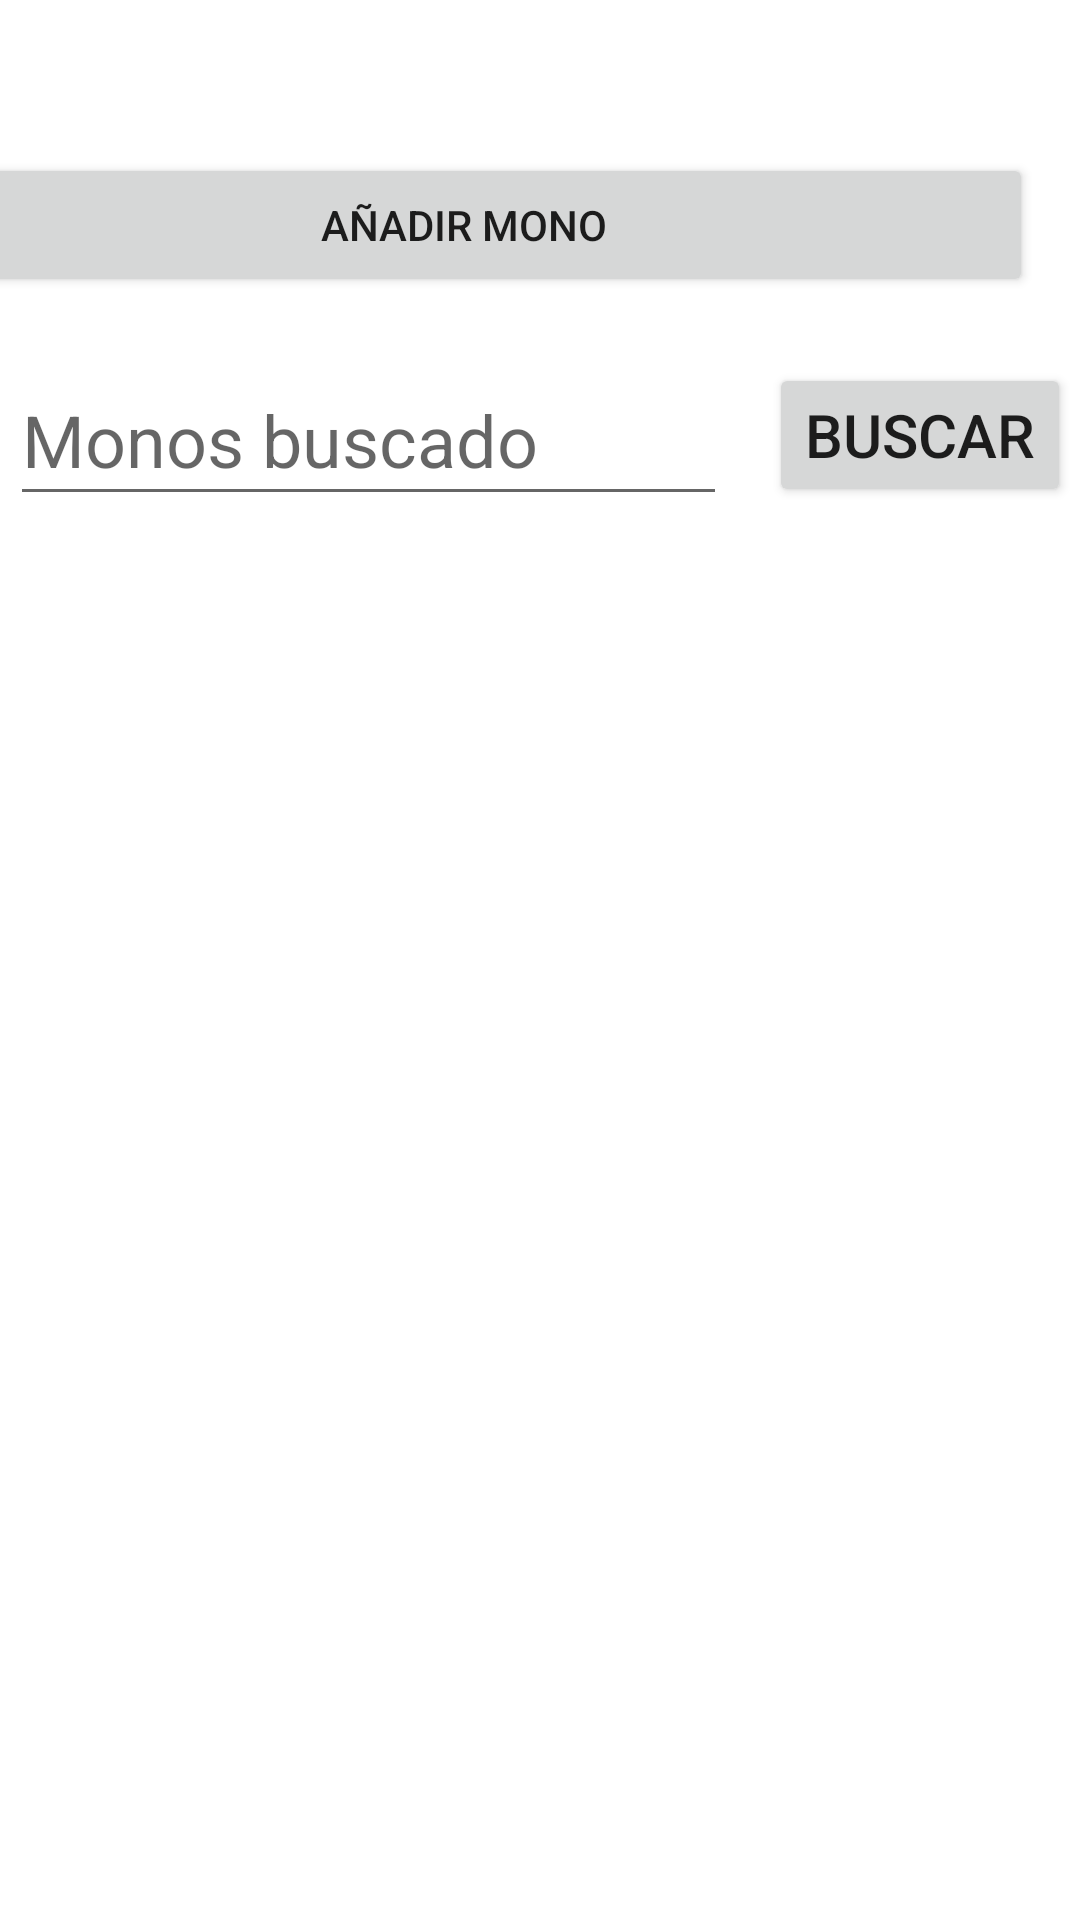

This screen was rendered from an Android layout file. Write that file and the resources it references.
<!-- AndroidManifest.xml: application theme Theme.Monos -->
<!-- res/layout/activity_mostrar_monos.xml -->
<?xml version="1.0" encoding="utf-8"?>
<androidx.constraintlayout.widget.ConstraintLayout xmlns:android="http://schemas.android.com/apk/res/android"
    xmlns:app="http://schemas.android.com/apk/res-auto"
    xmlns:tools="http://schemas.android.com/tools"
    android:layout_width="match_parent"
    android:layout_height="match_parent"
    tools:context=".MostrarMonosActivity">

    <androidx.recyclerview.widget.RecyclerView
        android:id="@+id/rv_monos"
        android:layout_width="0dp"
        android:layout_height="0dp"
        android:layout_marginStart="16dp"
        android:layout_marginTop="32dp"
        android:layout_marginEnd="16dp"
        app:layout_constraintBottom_toBottomOf="parent"
        app:layout_constraintEnd_toEndOf="parent"
        app:layout_constraintStart_toStartOf="parent"
        app:layout_constraintTop_toBottomOf="@+id/edt_buscar_nombre" />

    <Button
        android:id="@+id/bt_add_mono"
        android:layout_width="379dp"
        android:layout_height="wrap_content"
        android:layout_marginTop="51dp"
        android:layout_marginEnd="16dp"
        android:layout_marginBottom="19dp"
        android:onClick="addMono"
        android:text="Añadir mono"
        app:layout_constraintBottom_toTopOf="@+id/edt_buscar_nombre"
        app:layout_constraintEnd_toEndOf="parent"
        app:layout_constraintTop_toTopOf="parent" />

    <EditText
        android:id="@+id/edt_buscar_nombre"
        android:layout_width="239dp"
        android:layout_height="54dp"
        android:layout_marginStart="16dp"
        android:layout_marginTop="19dp"
        android:layout_marginEnd="14dp"
        android:ems="10"
        android:hint="Monos buscado"
        android:inputType="textPersonName"
        android:textSize="24sp"
        app:layout_constraintEnd_toStartOf="@+id/bt_buscar"
        app:layout_constraintStart_toStartOf="parent"
        app:layout_constraintTop_toBottomOf="@+id/bt_add_mono" />

    <Button
        android:id="@+id/bt_buscar"
        android:layout_width="wrap_content"
        android:layout_height="wrap_content"
        android:layout_marginEnd="16dp"
        android:onClick="buscarMonos"
        android:text="Buscar"
        android:textSize="20sp"
        app:layout_constraintBottom_toBottomOf="@+id/edt_buscar_nombre"
        app:layout_constraintEnd_toEndOf="parent"
        app:layout_constraintStart_toEndOf="@+id/edt_buscar_nombre"
        app:layout_constraintTop_toTopOf="@+id/edt_buscar_nombre" />

</androidx.constraintlayout.widget.ConstraintLayout>
<!-- resources referenced by this layout -->
<resources>
  <style name="Theme.Monos" parent="Theme.MaterialComponents.DayNight.DarkActionBar">
          
          <item name="colorPrimary">@color/purple_500</item>
          <item name="colorPrimaryVariant">@color/purple_700</item>
          <item name="colorOnPrimary">@color/white</item>
          
          <item name="colorSecondary">@color/teal_200</item>
          <item name="colorSecondaryVariant">@color/teal_700</item>
          <item name="colorOnSecondary">@color/black</item>
          
          <item name="android:statusBarColor" tools:targetApi="l">?attr/colorPrimaryVariant</item>
          
      </style>
  <!-- not gathered from this repository: default colours our renderer supplied (Android Studio template values) -->
  <color name="purple_500">#FF6200EE</color>
  <color name="purple_700">#FF3700B3</color>
  <color name="teal_200">#FF03DAC5</color>
  <color name="teal_700">#FF018786</color>
  <color name="black">#FF000000</color>
  <color name="white">#FFFFFFFF</color>
</resources>
